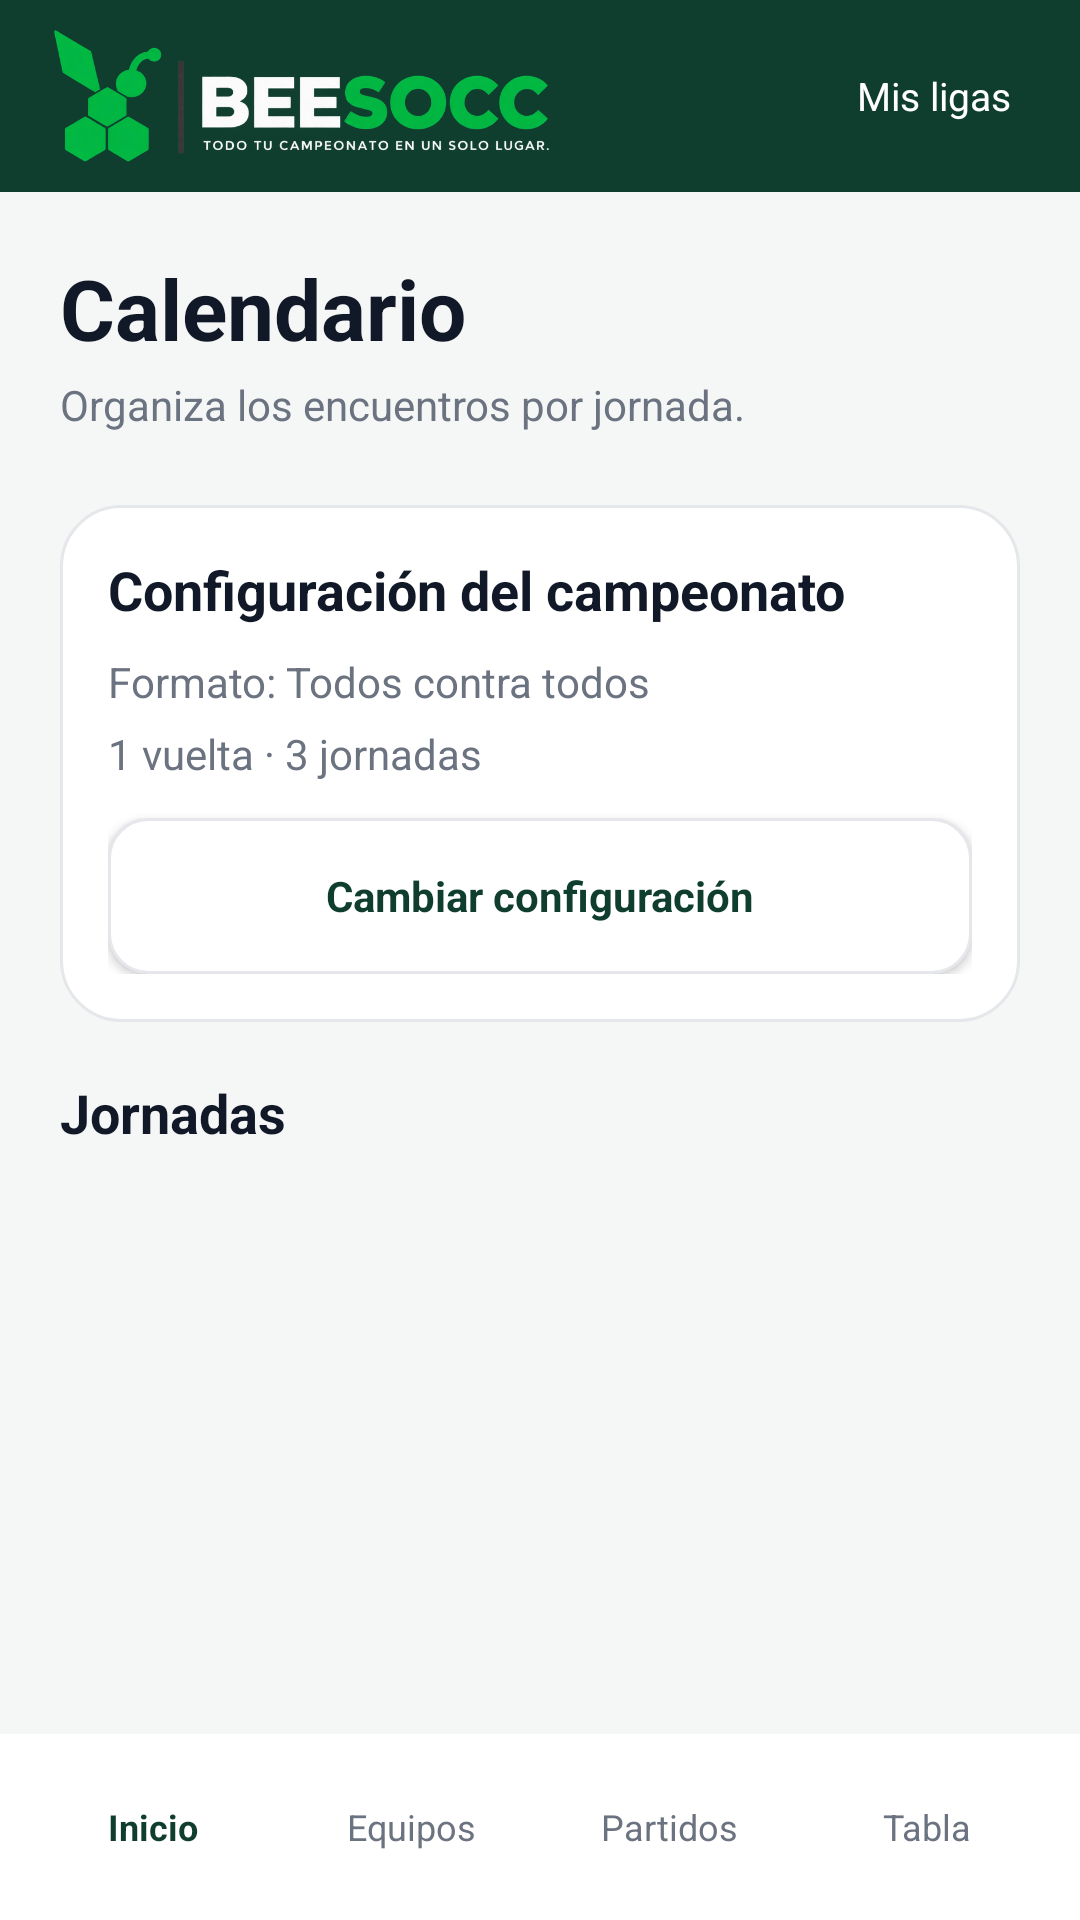

This screen was rendered from an Android layout file. Write that file and the resources it references.
<!-- AndroidManifest.xml: application theme Theme.BEESOCC -->
<!-- res/layout/activity_calendario.xml -->
<?xml version='1.0' encoding='utf-8'?>
<LinearLayout xmlns:android="http://schemas.android.com/apk/res/android" android:layout_width="match_parent" android:layout_height="match_parent" android:background="@color/fondo" android:orientation="vertical">
    <include layout="@layout/view_toolbar" />
    <ScrollView android:layout_width="match_parent" android:layout_height="0dp" android:layout_weight="1" android:fillViewport="true" android:clipToPadding="false">
        <LinearLayout android:layout_width="match_parent" android:layout_height="wrap_content" android:orientation="vertical" android:padding="20dp">
            <TextView android:layout_width="match_parent" android:layout_height="wrap_content" style="@style/Titulo" android:text="Calendario" />
            <Space android:layout_width="1dp" android:layout_height="4dp" />
            <TextView android:layout_width="match_parent" android:layout_height="wrap_content" style="@style/Subtitulo" android:text="Organiza los encuentros por jornada." />
            <Space android:layout_width="1dp" android:layout_height="24dp" />
            <LinearLayout android:layout_width="match_parent" android:layout_height="wrap_content" android:orientation="vertical" android:padding="16dp" android:background="@drawable/bg_card">
                <TextView android:layout_width="match_parent" android:layout_height="wrap_content" style="@style/Seccion" android:text="Configuración del campeonato" />
                <Space android:layout_width="1dp" android:layout_height="9dp" />
                <TextView android:layout_width="match_parent" android:layout_height="wrap_content" style="@style/Subtitulo" android:text="Formato: Todos contra todos" />
                <Space android:layout_width="1dp" android:layout_height="5dp" />
                <TextView android:id="@+id/textoVueltas" android:layout_width="match_parent" android:layout_height="wrap_content" style="@style/Subtitulo" android:text="1 vuelta · 3 jornadas" />
                <Space android:layout_width="1dp" android:layout_height="12dp" />
                <Button android:id="@+id/btnConfigCalendario" style="@style/BotonSecundario" android:layout_width="match_parent" android:text="Cambiar configuración" />
            </LinearLayout>
            <Space android:layout_width="1dp" android:layout_height="18dp" />
            <TextView android:layout_width="match_parent" android:layout_height="wrap_content" style="@style/Seccion" android:text="Jornadas" />
            <Space android:layout_width="1dp" android:layout_height="12dp" />
            <LinearLayout android:id="@+id/listaCalendario" android:layout_width="match_parent" android:layout_height="wrap_content" android:orientation="vertical" />
            <Space android:layout_width="1dp" android:layout_height="24dp" />
        </LinearLayout>
    </ScrollView>
    <include layout="@layout/view_bottom_nav" />
</LinearLayout>
<!-- res/layout/view_toolbar.xml (included above) -->
<?xml version='1.0' encoding='utf-8'?>
<LinearLayout xmlns:android="http://schemas.android.com/apk/res/android" android:layout_width="match_parent" android:layout_height="64dp" android:background="@color/verde_oscuro" android:gravity="center_vertical" android:orientation="horizontal" android:paddingStart="18dp" android:paddingEnd="14dp">
    <ImageView android:layout_width="165dp" android:layout_height="48dp" android:src="@drawable/logo_horiz" android:scaleType="fitCenter" android:contentDescription="Logo BEESOCC" />
    <Space android:layout_width="0dp" android:layout_height="1dp" android:layout_weight="1" />
    <TextView android:id="@+id/btnVolverLigas" android:layout_width="wrap_content" android:layout_height="44dp" android:gravity="center" android:padding="9dp" android:text="Mis ligas" android:textColor="@color/blanco" android:textSize="13sp" />
</LinearLayout>
<!-- res/layout/view_bottom_nav.xml (included above) -->
<?xml version='1.0' encoding='utf-8'?>
<LinearLayout xmlns:android="http://schemas.android.com/apk/res/android" android:layout_width="match_parent" android:layout_height="62dp" android:background="@color/blanco" android:orientation="horizontal" android:gravity="center_vertical" android:paddingStart="8dp" android:paddingEnd="8dp">
    <TextView android:id="@+id/navResumen" android:layout_width="0dp" android:layout_weight="1" android:layout_height="match_parent" android:gravity="center" android:text="Inicio" android:textSize="12sp" android:textColor="@color/verde_oscuro" android:textStyle="bold" />
    <TextView android:id="@+id/navEquipos" android:layout_width="0dp" android:layout_weight="1" android:layout_height="match_parent" android:gravity="center" android:text="Equipos" android:textSize="12sp" android:textColor="@color/gris" />
    <TextView android:id="@+id/navPartidos" android:layout_width="0dp" android:layout_weight="1" android:layout_height="match_parent" android:gravity="center" android:text="Partidos" android:textSize="12sp" android:textColor="@color/gris" />
    <TextView android:id="@+id/navTabla" android:layout_width="0dp" android:layout_weight="1" android:layout_height="match_parent" android:gravity="center" android:text="Tabla" android:textSize="12sp" android:textColor="@color/gris" />
</LinearLayout>
<!-- resources referenced by this layout -->
<resources>
  <color name="blanco">#FFFFFF</color>
  <color name="fondo">#F5F7F6</color>
  <color name="gris">#6B7280</color>
  <color name="verde_oscuro">#0F3D2E</color>
  <!-- drawable bg_card (drawable) -->
  <?xml version='1.0' encoding='utf-8'?>
  <shape xmlns:android="http://schemas.android.com/apk/res/android" android:shape="rectangle">
      <solid android:color="@color/blanco" />
      <stroke android:width="1dp" android:color="@color/borde" />
      <corners android:radius="20dp" />
  </shape>
  <!-- drawable logo_horiz: png bitmap (drawable-nodpi, 122670 bytes) -->
  <style name="BotonSecundario">
          <item name="android:layout_height">52dp</item>
          <item name="android:background">@drawable/bg_secondary</item>
          <item name="android:backgroundTint">@null</item>
          <item name="android:textColor">@color/verde_oscuro</item>
          <item name="android:textAllCaps">false</item>
          <item name="android:textStyle">bold</item>
          <item name="android:textSize">14sp</item>
          <item name="android:paddingStart">16dp</item>
          <item name="android:paddingEnd">16dp</item>
      </style>
  <style name="Seccion">
          <item name="android:textColor">@color/texto</item>
          <item name="android:textStyle">bold</item>
          <item name="android:textSize">18sp</item>
      </style>
  <style name="Subtitulo">
          <item name="android:textColor">@color/gris</item>
          <item name="android:textSize">14sp</item>
          <item name="android:lineSpacingExtra">4dp</item>
      </style>
  <style name="Titulo">
          <item name="android:textColor">@color/texto</item>
          <item name="android:textSize">28sp</item>
          <item name="android:textStyle">bold</item>
      </style>
  <style name="Theme.BEESOCC" parent="android:style/Theme.Material.Light.NoActionBar">
          <item name="android:fontFamily">sans-serif</item>
          <item name="android:colorAccent">@color/verde</item>
          <item name="android:statusBarColor">@color/verde_oscuro</item>
          <item name="android:navigationBarColor">@color/verde_oscuro</item>
          <item name="android:windowLightStatusBar">false</item>
          <item name="android:windowBackground">@color/fondo</item>
      </style>
  <color name="borde">#E5E7EB</color>
  <!-- drawable bg_secondary (drawable) -->
  <?xml version='1.0' encoding='utf-8'?>
  <shape xmlns:android="http://schemas.android.com/apk/res/android" android:shape="rectangle">
      <solid android:color="@color/blanco" />
      <stroke android:width="1dp" android:color="@color/borde" />
      <corners android:radius="13dp" />
  </shape>
  <color name="texto">#111827</color>
  <color name="verde">#16A34A</color>
</resources>
